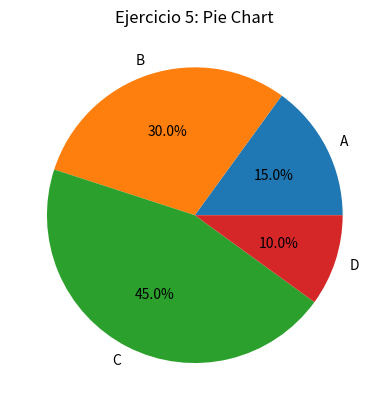

Python code for this plot:
import matplotlib.pyplot as plt
etiquetas = ["A", "B", "C", "D"]
valores = [15, 30, 45, 10]

plt.pie(valores, labels=etiquetas, autopct="%1.1f%%")
plt.title("Ejercicio 5: Pie Chart")
plt.show()
